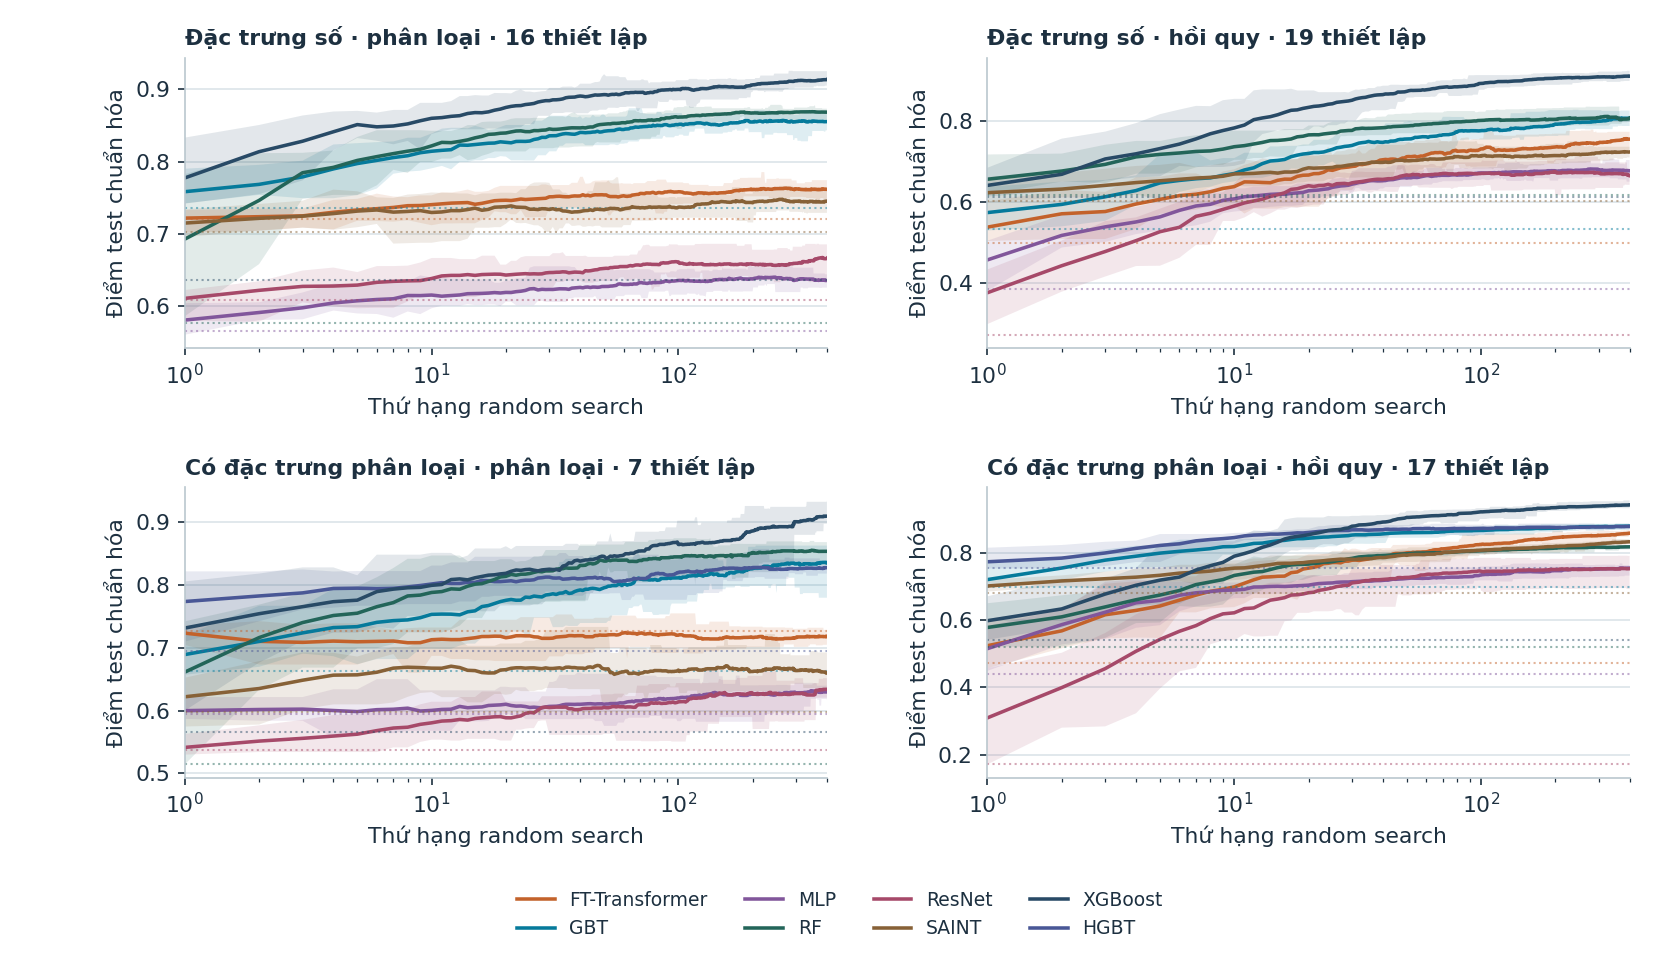

Values plotted in this chart, from the file beside it:
rank, model_name, mean, count, low, high, panel, datasets
0, FT Transformer, 0.7203, 15, 0.7203, 0.7203, numerical_classification_medium, 16
0, GradientBoostingTree, 0.7358, 15, 0.7358, 0.7358, numerical_classification_medium, 16
0, MLP, 0.5658, 15, 0.5658, 0.5658, numerical_classification_medium, 16
0, RandomForest, 0.5767, 15, 0.5767, 0.5767, numerical_classification_medium, 16
0, Resnet, 0.6091, 15, 0.6091, 0.6091, numerical_classification_medium, 16
0, SAINT, 0.7026, 15, 0.7026, 0.7026, numerical_classification_medium, 16
0, XGBoost, 0.6358, 15, 0.6358, 0.6358, numerical_classification_medium, 16
1, FT Transformer, 0.7218, 15, 0.7019, 0.7329, numerical_classification_medium, 16
1, GradientBoostingTree, 0.7583, 15, 0.7422, 0.7901, numerical_classification_medium, 16
1, MLP, 0.5808, 15, 0.5606, 0.6042, numerical_classification_medium, 16
1, RandomForest, 0.6928, 15, 0.5861, 0.7826, numerical_classification_medium, 16
1, Resnet, 0.6108, 15, 0.5799, 0.6224, numerical_classification_medium, 16
1, SAINT, 0.7149, 15, 0.6956, 0.7339, numerical_classification_medium, 16
1, XGBoost, 0.7773, 15, 0.7418, 0.833, numerical_classification_medium, 16
2, FT Transformer, 0.7237, 15, 0.7042, 0.7348, numerical_classification_medium, 16
2, GradientBoostingTree, 0.7684, 15, 0.7539, 0.7954, numerical_classification_medium, 16
2, MLP, 0.5913, 15, 0.581, 0.6054, numerical_classification_medium, 16
2, RandomForest, 0.7463, 15, 0.6582, 0.8115, numerical_classification_medium, 16
2, Resnet, 0.622, 15, 0.5786, 0.6344, numerical_classification_medium, 16
2, SAINT, 0.7215, 15, 0.7047, 0.7414, numerical_classification_medium, 16
2, XGBoost, 0.8136, 15, 0.7549, 0.8505, numerical_classification_medium, 16
3, FT Transformer, 0.7249, 15, 0.7086, 0.7351, numerical_classification_medium, 16
3, GradientBoostingTree, 0.7787, 15, 0.7493, 0.8012, numerical_classification_medium, 16
3, MLP, 0.5978, 15, 0.5819, 0.619, numerical_classification_medium, 16
3, RandomForest, 0.7845, 15, 0.7485, 0.812, numerical_classification_medium, 16
3, Resnet, 0.6274, 15, 0.6054, 0.6494, numerical_classification_medium, 16
3, SAINT, 0.7245, 15, 0.7086, 0.7458, numerical_classification_medium, 16
3, XGBoost, 0.8281, 15, 0.7739, 0.8636, numerical_classification_medium, 16
4, FT Transformer, 0.7299, 15, 0.7061, 0.747, numerical_classification_medium, 16
4, GradientBoostingTree, 0.7898, 15, 0.7493, 0.8236, numerical_classification_medium, 16
4, MLP, 0.6045, 15, 0.594, 0.6314, numerical_classification_medium, 16
4, RandomForest, 0.7919, 15, 0.7539, 0.8152, numerical_classification_medium, 16
4, Resnet, 0.6279, 15, 0.5995, 0.6534, numerical_classification_medium, 16
4, SAINT, 0.7281, 15, 0.7057, 0.7612, numerical_classification_medium, 16
4, XGBoost, 0.8411, 15, 0.8155, 0.8691, numerical_classification_medium, 16
5, FT Transformer, 0.733, 15, 0.7181, 0.7484, numerical_classification_medium, 16
5, GradientBoostingTree, 0.7972, 15, 0.7535, 0.8254, numerical_classification_medium, 16
5, MLP, 0.6075, 15, 0.59, 0.6302, numerical_classification_medium, 16
5, RandomForest, 0.8015, 15, 0.7539, 0.834, numerical_classification_medium, 16
5, Resnet, 0.6292, 15, 0.5972, 0.6472, numerical_classification_medium, 16
5, SAINT, 0.7315, 15, 0.7092, 0.7588, numerical_classification_medium, 16
5, XGBoost, 0.851, 15, 0.8325, 0.87, numerical_classification_medium, 16
6, FT Transformer, 0.7348, 15, 0.7178, 0.7556, numerical_classification_medium, 16
6, GradientBoostingTree, 0.8016, 15, 0.7627, 0.8268, numerical_classification_medium, 16
6, MLP, 0.6093, 15, 0.5892, 0.6312, numerical_classification_medium, 16
6, RandomForest, 0.8068, 15, 0.7671, 0.8433, numerical_classification_medium, 16
6, Resnet, 0.633, 15, 0.5978, 0.6555, numerical_classification_medium, 16
6, SAINT, 0.733, 15, 0.7138, 0.7505, numerical_classification_medium, 16
6, XGBoost, 0.8479, 15, 0.8287, 0.8676, numerical_classification_medium, 16
7, FT Transformer, 0.7365, 15, 0.7169, 0.7516, numerical_classification_medium, 16
7, GradientBoostingTree, 0.8055, 15, 0.7831, 0.8278, numerical_classification_medium, 16
7, MLP, 0.6103, 15, 0.5841, 0.6337, numerical_classification_medium, 16
7, RandomForest, 0.8109, 15, 0.7886, 0.8433, numerical_classification_medium, 16
7, Resnet, 0.6344, 15, 0.5978, 0.6555, numerical_classification_medium, 16
7, SAINT, 0.7301, 15, 0.6866, 0.7496, numerical_classification_medium, 16
7, XGBoost, 0.8491, 15, 0.8238, 0.8713, numerical_classification_medium, 16
8, FT Transformer, 0.7389, 15, 0.7189, 0.7507, numerical_classification_medium, 16
8, GradientBoostingTree, 0.808, 15, 0.7861, 0.8329, numerical_classification_medium, 16
8, MLP, 0.6148, 15, 0.5927, 0.634, numerical_classification_medium, 16
8, RandomForest, 0.8143, 15, 0.7842, 0.8433, numerical_classification_medium, 16
... 11,970 more rows
